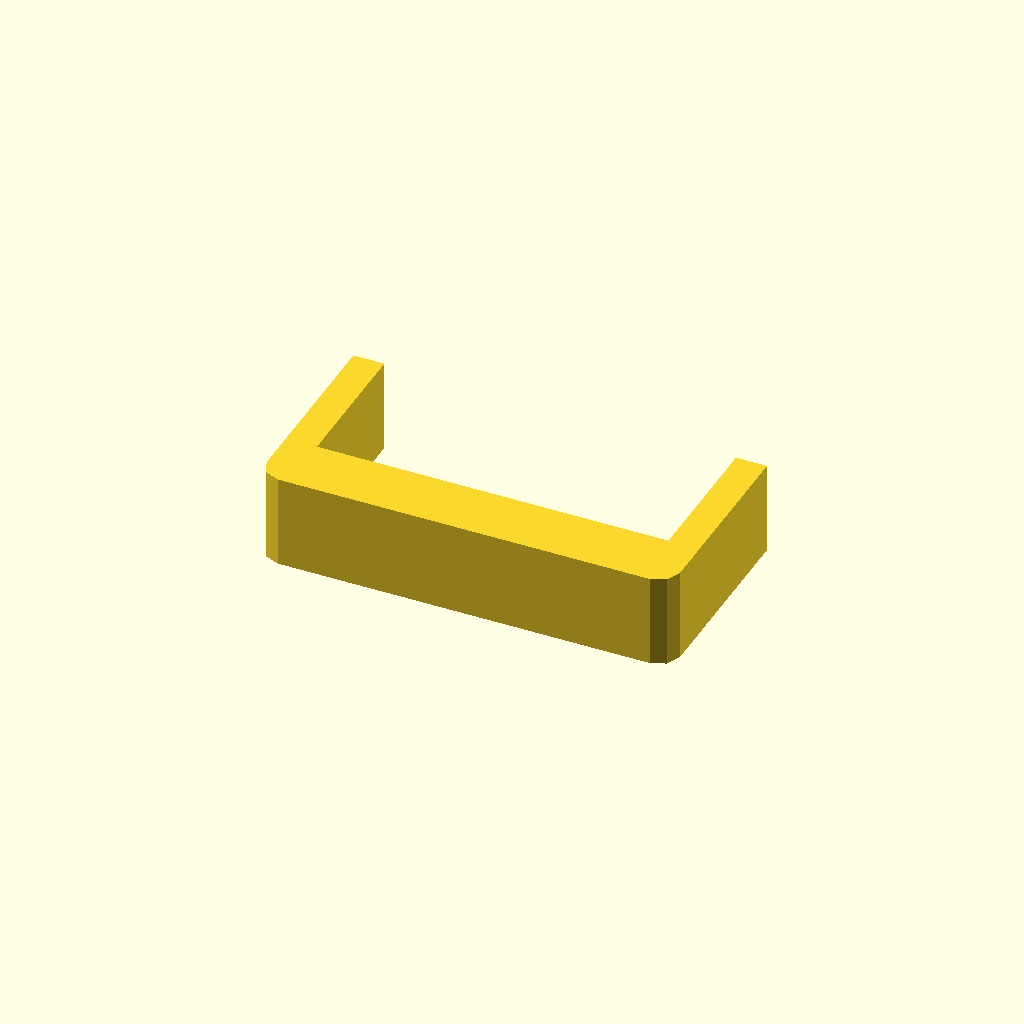
Cell 1: rendered with the file's own defaults.
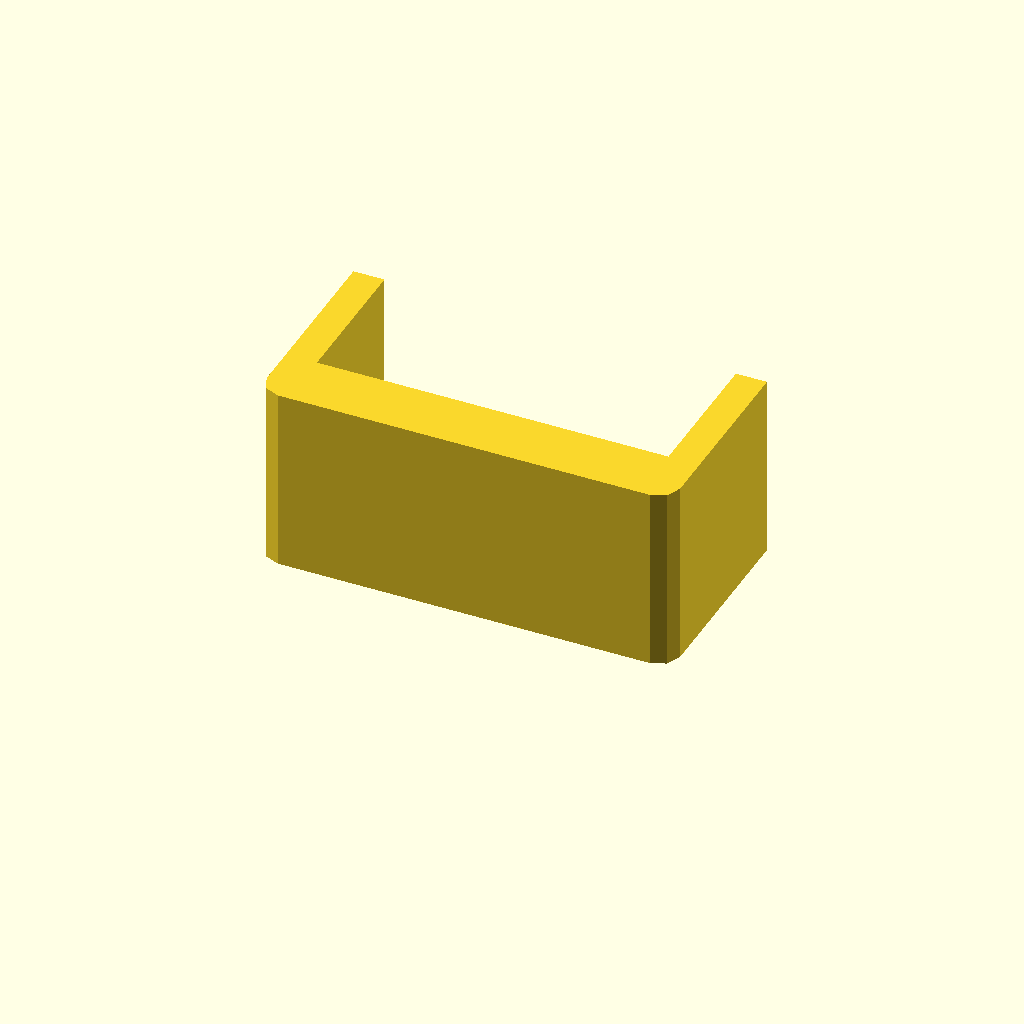
Cell 2: the same model with profile_height = 36.
All cells are drawn from one camera (rotation 55°, 0°, 25°, orthographic, colour scheme Cornfield), so only the parameter changes between them.
The OpenSCAD source (optional_data/data/sketch1/sinkframes/part_0018.scad):
$fn = 32;

// ----------------------------------------------------------------------
// Heat sink frame: 80 x 40 mm frame, 6 mm walls
// ----------------------------------------------------------------------

// --- parameters (mm) ---
profile_height = 18;      // extrusion height
profile_points = 12;      // points of the closed outline

profile = [[0, 4], [1.172, 1.172], [4, 0], [76, 0], [78.828, 1.172], [80, 4], [80, 40], [74, 40], [74, 12], [6, 12], [6, 40], [0, 40]];  // single closed polygon, 12 points, counter clockwise

// --- the one profile operation ---
linear_extrude(height = profile_height) polygon(points = profile);
Customizer parameters (derived from the source; name, type, default, range or options):
profile_height: number, default 18
profile_points: number, default 12
